Run: headless pygame with SDL's dummy video driver; simulated clock (each Clock.tick advances the game by its frame time, no real sleeping); random seed 0; keys injected as events and as key.get_pressed() state; no mouse input.
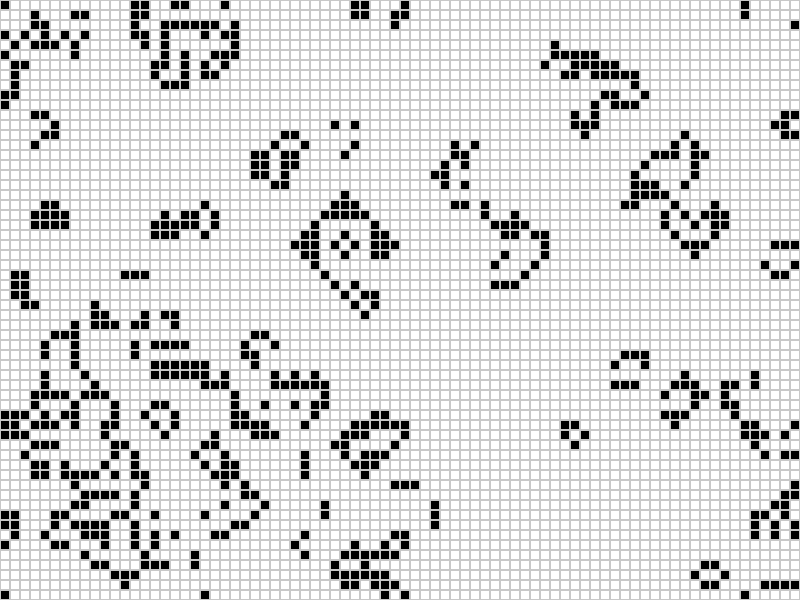
Frame 1 of 4 · flips 1–60 · no input
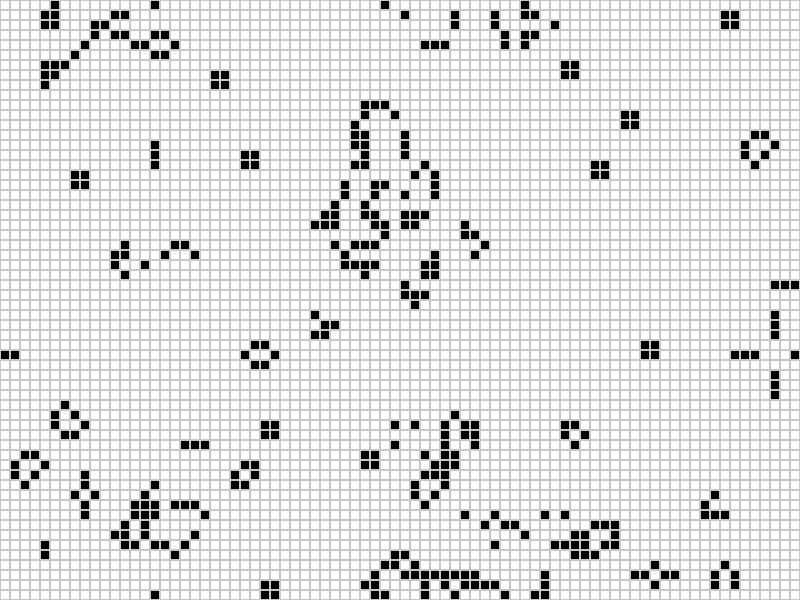
Frame 2 of 4 · flips 61–180 · tapped SPACE, RETURN · held RIGHT (→), D
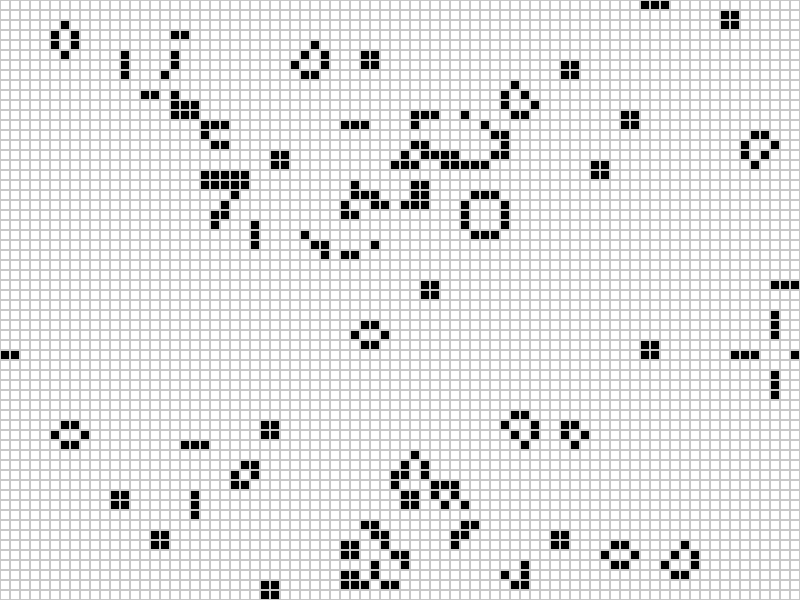
Frame 3 of 4 · flips 181–300 · held DOWN (↓), S
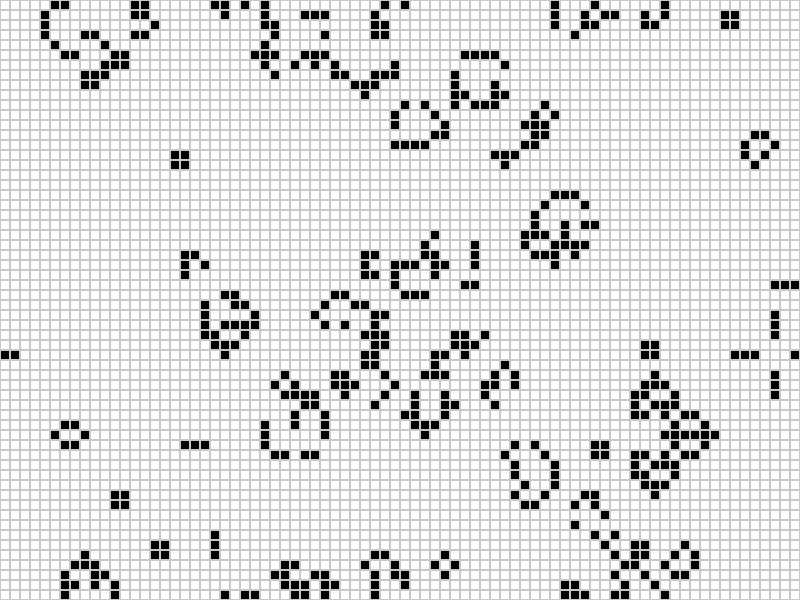
Frame 4 of 4 · flips 301–420 · held LEFT (←), A, UP (↑), W

The pygame program that drew these frames:

import pygame
import random
import sys

# Инициализация Pygame
pygame.init()

# Параметры окна
WIDTH, HEIGHT = 800, 600
CELL_SIZE = 10
GRID_WIDTH = WIDTH // CELL_SIZE
GRID_HEIGHT = HEIGHT // CELL_SIZE

# Цвета
BACKGROUND_COLOR = (255, 255, 255)
CELL_COLOR = (0, 0, 0)
GRID_COLOR = (200, 200, 200)

# Создание экрана
screen = pygame.display.set_mode((WIDTH, HEIGHT))
pygame.display.set_caption("Игра в жизнь")

# Генерация случайного состояния клеток
def generate_grid():
    return [[random.choice([0, 1]) for _ in range(GRID_WIDTH)] for _ in range(GRID_HEIGHT)]

# Отображение сетки
def draw_grid(grid):
    for y in range(GRID_HEIGHT):
        for x in range(GRID_WIDTH):
            if grid[y][x] == 1:
                pygame.draw.rect(screen, CELL_COLOR, (x * CELL_SIZE, y * CELL_SIZE, CELL_SIZE, CELL_SIZE))
            pygame.draw.rect(screen, GRID_COLOR, (x * CELL_SIZE, y * CELL_SIZE, CELL_SIZE, CELL_SIZE), 1)

# Подсчет соседей для клетки
def count_neighbors(grid, x, y):
    neighbors = 0
    for dy in range(-1, 2):
        for dx in range(-1, 2):
            nx, ny = (x + dx) % GRID_WIDTH, (y + dy) % GRID_HEIGHT
            if dx == 0 and dy == 0:
                continue
            neighbors += grid[ny][nx]
    return neighbors

# Обновление состояния клеток
def update_grid(grid):
    new_grid = [[0 for _ in range(GRID_WIDTH)] for _ in range(GRID_HEIGHT)]
    for y in range(GRID_HEIGHT):
        for x in range(GRID_WIDTH):
            neighbors = count_neighbors(grid, x, y)
            if grid[y][x] == 1 and neighbors in [2, 3]:
                new_grid[y][x] = 1
            elif grid[y][x] == 0 and neighbors == 3:
                new_grid[y][x] = 1
    return new_grid

# Главный игровой цикл
def main():
    clock = pygame.time.Clock()
    grid = generate_grid()

    running = True
    while running:
        screen.fill(BACKGROUND_COLOR)

        # Обработка событий
        for event in pygame.event.get():
            if event.type == pygame.QUIT:
                running = False

        # Отображение сетки
        draw_grid(grid)

        # Обновление состояния клеток
        grid = update_grid(grid)

        pygame.display.flip()
        clock.tick(10)  # Обновление экрана 10 раз в секунду

    pygame.quit()
    sys.exit()

if __name__ == "__main__":
    main()
